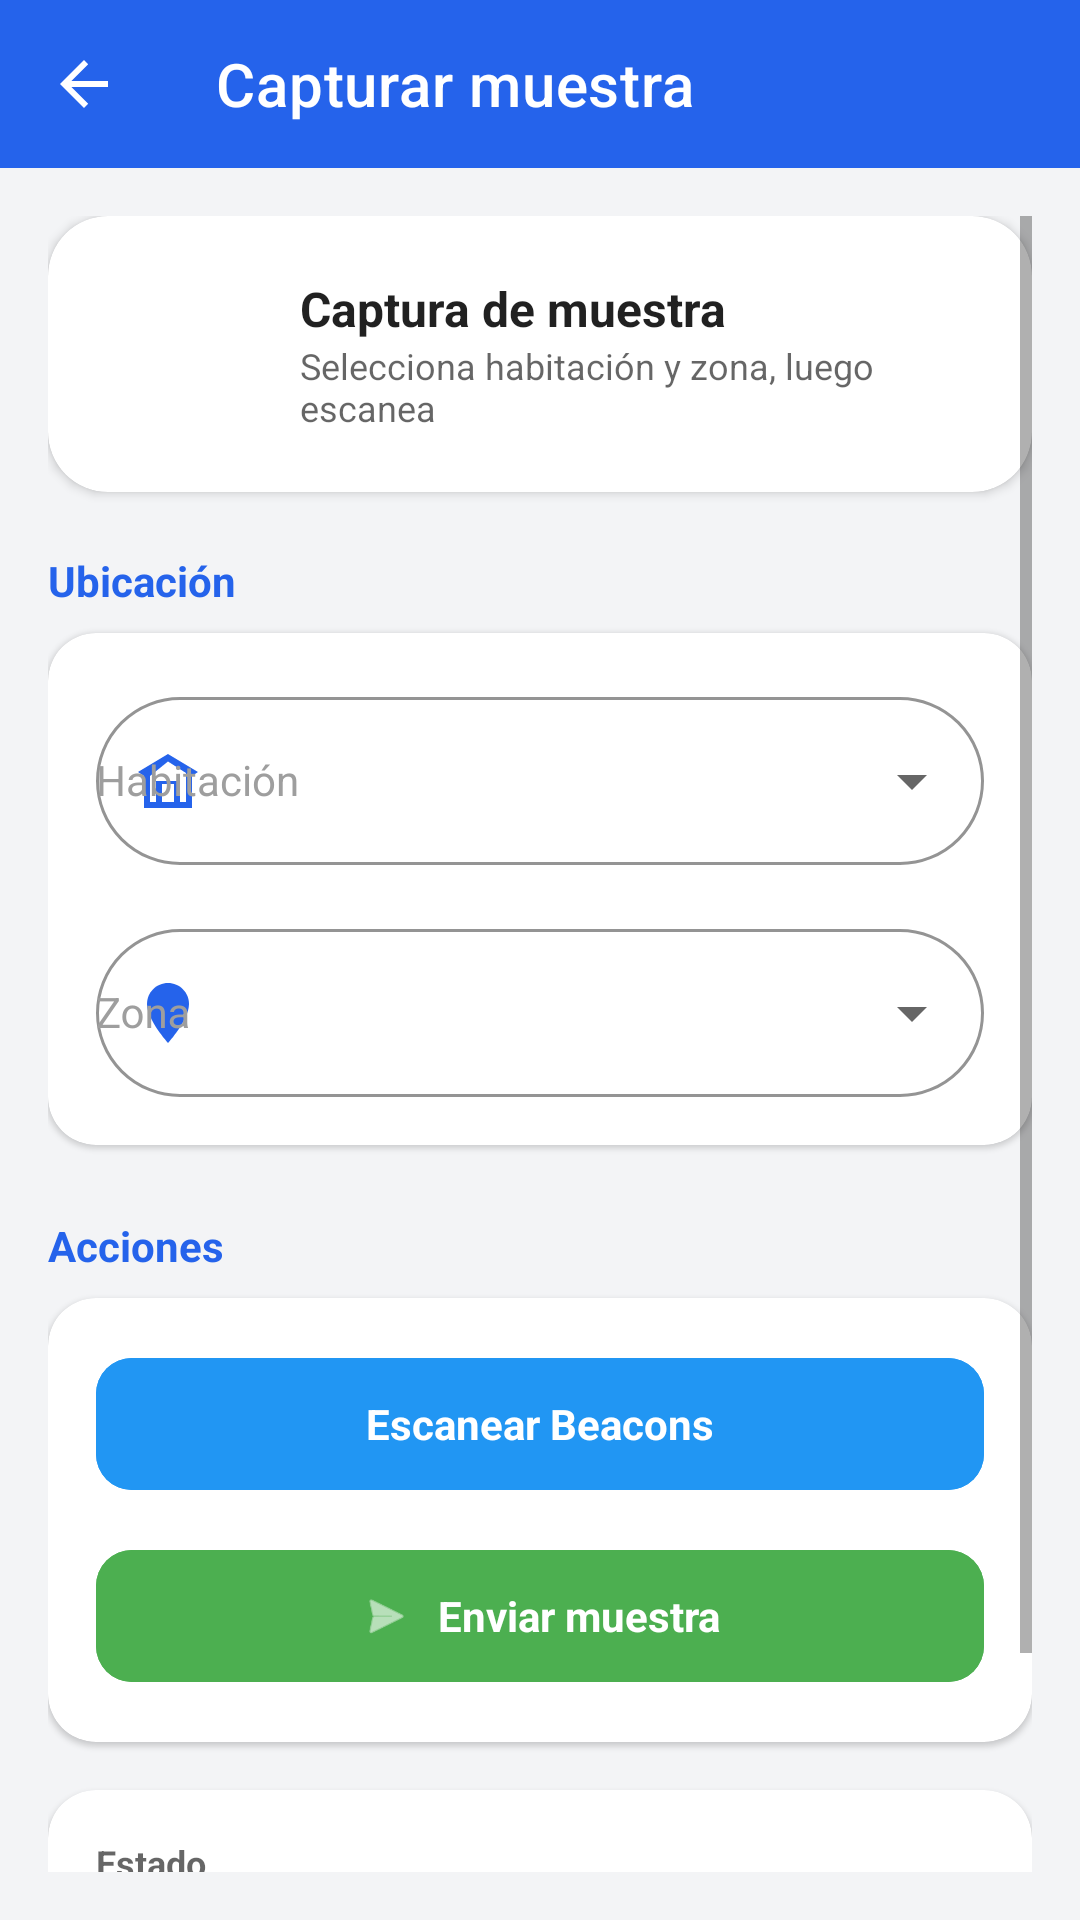

Android layout source for this screen:
<!-- AndroidManifest.xml: application theme Theme.Tfgandroidindoorapp -->
<!-- res/layout/activity_training.xml -->
<?xml version="1.0" encoding="utf-8"?>
<LinearLayout xmlns:android="http://schemas.android.com/apk/res/android"
    xmlns:app="http://schemas.android.com/apk/res-auto"
    android:orientation="vertical"
    android:layout_width="match_parent"
    android:layout_height="match_parent"
    android:background="?android:attr/windowBackground">

    
    <com.google.android.material.appbar.MaterialToolbar
        android:id="@+id/toolbar"
        android:layout_width="match_parent"
        android:layout_height="?attr/actionBarSize"
        android:background="?attr/colorPrimary"
        android:theme="@style/ThemeOverlay.Material3.Dark.ActionBar"
        app:title="Capturar muestra"
        app:titleTextColor="@android:color/white"
        app:navigationIcon="?attr/homeAsUpIndicator" />

    <ScrollView
        android:layout_width="match_parent"
        android:layout_height="match_parent"
        android:padding="16dp"
        android:fillViewport="true">

        <LinearLayout
            android:layout_width="match_parent"
            android:layout_height="wrap_content"
            android:orientation="vertical">

            
            <com.google.android.material.card.MaterialCardView
                android:layout_width="match_parent"
                android:layout_height="wrap_content"
                app:cardCornerRadius="20dp"
                app:cardElevation="2dp"
                app:cardBackgroundColor="?attr/colorSurface"
                android:layout_marginBottom="20dp">

                <LinearLayout
                    android:layout_width="match_parent"
                    android:layout_height="wrap_content"
                    android:orientation="horizontal"
                    android:padding="20dp"
                    android:gravity="center_vertical">

                    <ImageView
                        android:layout_width="48dp"
                        android:layout_height="48dp"
                        android:src="@drawable/ic_training"
                        android:tint="?attr/colorPrimary" />

                    <LinearLayout
                        android:layout_width="0dp"
                        android:layout_height="wrap_content"
                        android:layout_weight="1"
                        android:orientation="vertical"
                        android:layout_marginStart="16dp">

                        <TextView
                            android:layout_width="wrap_content"
                            android:layout_height="wrap_content"
                            android:text="Captura de muestra"
                            android:textSize="16sp"
                            android:textStyle="bold"
                            android:textColor="?android:attr/textColorPrimary" />

                        <TextView
                            android:layout_width="wrap_content"
                            android:layout_height="wrap_content"
                            android:text="Selecciona habitación y zona, luego escanea"
                            android:textSize="12sp"
                            android:textColor="?android:attr/textColorSecondary" />

                    </LinearLayout>

                </LinearLayout>

            </com.google.android.material.card.MaterialCardView>

            
            <TextView
                android:layout_width="wrap_content"
                android:layout_height="wrap_content"
                android:text="Ubicación"
                android:textSize="14sp"
                android:textStyle="bold"
                android:textColor="?attr/colorPrimary"
                android:layout_marginBottom="8dp" />

            <com.google.android.material.card.MaterialCardView
                android:layout_width="match_parent"
                android:layout_height="wrap_content"
                app:cardCornerRadius="16dp"
                app:cardElevation="1dp"
                android:layout_marginBottom="16dp">

                <LinearLayout
                    android:layout_width="match_parent"
                    android:layout_height="wrap_content"
                    android:orientation="vertical"
                    android:padding="16dp">

                    <com.google.android.material.textfield.TextInputLayout
                        android:layout_width="match_parent"
                        android:layout_height="wrap_content"
                        android:hint="Habitación"
                        style="@style/Widget.Modern.TextInputLayout.Outlined"
                        app:startIconDrawable="@drawable/ic_nav_home"
                        app:startIconTint="?attr/colorPrimary"
                        app:endIconMode="dropdown_menu">

                        <AutoCompleteTextView
                            android:id="@+id/spinnerRooms"
                            android:layout_width="match_parent"
                            android:layout_height="56dp"
                            android:textSize="14sp" />

                    </com.google.android.material.textfield.TextInputLayout>

                    <com.google.android.material.textfield.TextInputLayout
                        android:layout_width="match_parent"
                        android:layout_height="wrap_content"
                        android:layout_marginTop="16dp"
                        android:hint="Zona"
                        style="@style/Widget.Modern.TextInputLayout.Outlined"
                        app:startIconDrawable="@drawable/ic_location_24"
                        app:startIconTint="?attr/colorPrimary"
                        app:endIconMode="dropdown_menu">

                        <AutoCompleteTextView
                            android:id="@+id/spinnerZones"
                            android:layout_width="match_parent"
                            android:layout_height="56dp"
                            android:textSize="14sp" />

                    </com.google.android.material.textfield.TextInputLayout>

                </LinearLayout>

            </com.google.android.material.card.MaterialCardView>

            
            <TextView
                android:layout_width="wrap_content"
                android:layout_height="wrap_content"
                android:text="Acciones"
                android:textSize="14sp"
                android:textStyle="bold"
                android:textColor="?attr/colorPrimary"
                android:layout_marginBottom="8dp"
                android:layout_marginTop="8dp" />

            <com.google.android.material.card.MaterialCardView
                android:layout_width="match_parent"
                android:layout_height="wrap_content"
                app:cardCornerRadius="16dp"
                app:cardElevation="1dp"
                android:layout_marginBottom="16dp">

                <LinearLayout
                    android:layout_width="match_parent"
                    android:layout_height="wrap_content"
                    android:orientation="vertical"
                    android:padding="16dp">

                    <com.google.android.material.button.MaterialButton
                        android:id="@+id/btnScan"
                        android:text="Escanear Beacons"
                        android:layout_width="match_parent"
                        android:layout_height="52dp"
                        android:textSize="14sp"
                        android:textStyle="bold"
                        android:textColor="@android:color/white"
                        app:cornerRadius="12dp"
                        app:icon="@drawable/ic_bluetooth"
                        app:iconGravity="textStart"
                        android:backgroundTint="#2196F3" />

                    <com.google.android.material.button.MaterialButton
                        android:id="@+id/btnSend"
                        android:text="Enviar muestra"
                        android:layout_width="match_parent"
                        android:layout_height="52dp"
                        android:layout_marginTop="12dp"
                        android:textSize="14sp"
                        android:textStyle="bold"
                        android:textColor="@android:color/white"
                        app:cornerRadius="12dp"
                        app:icon="@android:drawable/ic_menu_send"
                        app:iconGravity="textStart"
                        android:backgroundTint="#4CAF50" />

                </LinearLayout>

            </com.google.android.material.card.MaterialCardView>

            
            <com.google.android.material.card.MaterialCardView
                android:layout_width="match_parent"
                android:layout_height="wrap_content"
                app:cardCornerRadius="16dp"
                app:cardElevation="1dp"
                android:layout_marginBottom="16dp">

                <LinearLayout
                    android:layout_width="match_parent"
                    android:layout_height="wrap_content"
                    android:orientation="vertical"
                    android:padding="16dp">

                    <TextView
                        android:layout_width="wrap_content"
                        android:layout_height="wrap_content"
                        android:text="Estado"
                        android:textSize="12sp"
                        android:textStyle="bold"
                        android:textColor="?android:attr/textColorSecondary"
                        android:layout_marginBottom="8dp" />

                    <TextView
                        android:id="@+id/tvStatus"
                        android:text=""
                        android:textSize="14sp"
                        android:textColor="?android:attr/textColorPrimary"
                        android:minHeight="60dp"
                        android:background="#F5F5F5"
                        android:padding="12dp"
                        android:layout_width="match_parent"
                        android:layout_height="wrap_content" />

                </LinearLayout>

            </com.google.android.material.card.MaterialCardView>

        </LinearLayout>

    </ScrollView>

</LinearLayout>
<!-- resources referenced by this layout -->
<resources>
  <!-- drawable ic_location_24 (drawable) -->
  <vector xmlns:android="http://schemas.android.com/apk/res/android"
      android:width="24dp"
      android:height="24dp"
      android:viewportWidth="24"
      android:viewportHeight="24">
      <path
          android:fillColor="?attr/colorPrimary"
          android:pathData="M12,2C8.13,2 5,5.13 5,9c0,5.25 7,13 7,13s7,-7.75 7,-13c0,-3.87 -3.13,-7 -7,-7z"/>
  </vector>
  <!-- drawable ic_nav_home (drawable) -->
  <vector xmlns:android="http://schemas.android.com/apk/res/android"
      android:width="24dp"
      android:height="24dp"
      android:viewportWidth="24"
      android:viewportHeight="24">
      <path
          android:fillColor="#000000"
          android:pathData="M12,3L2,9l2,1.33L4,21h16v-10.67L22,9L12,3zM14,19h-4v-6h4v6zM18,19h-2v-7H8v7H6v-8.67L12,5.5l6,3.83V19z"/>
  </vector>
  <style name="Widget.Modern.TextInputLayout.Outlined" parent="Widget.MaterialComponents.TextInputLayout.OutlinedBox">
          <item name="boxCornerRadiusTopStart">28dp</item>
          <item name="boxCornerRadiusTopEnd">28dp</item>
          <item name="boxCornerRadiusBottomStart">28dp</item>
          <item name="boxCornerRadiusBottomEnd">28dp</item>
          <item name="boxStrokeWidth">1dp</item>
          <item name="boxStrokeColor">?attr/colorPrimary</item>
          <item name="android:textColorHint">#9E9E9E</item>
      </style>
  <style name="Theme.Tfgandroidindoorapp" parent="Theme.MaterialComponents.DayNight.NoActionBar">
  
          
          <item name="colorPrimary">#2563EB</item>
          <item name="colorOnPrimary">#FFFFFF</item>
  
          <item name="colorSecondary">#3B82F6</item>
          <item name="colorOnSecondary">#FFFFFF</item>
  
          
          <item name="android:colorBackground">#F3F4F6</item>
  
          
          <item name="android:fontFamily">sans-serif</item>
  
          
          <item name="textInputStyle">@style/Widget.Modern.TextInputLayout</item>
  
          
          <item name="materialButtonStyle">@style/Widget.Modern.Button</item>
  
          
          <item name="materialCardViewStyle">@style/Widget.Modern.Card</item>
  
      </style>
  <style name="Widget.Modern.TextInputLayout" parent="Widget.MaterialComponents.TextInputLayout.FilledBox">
          <item name="boxBackgroundColor">#FFFFFF</item>
          <item name="boxCornerRadiusTopStart">12dp</item>
          <item name="boxCornerRadiusTopEnd">12dp</item>
          <item name="boxCornerRadiusBottomStart">12dp</item>
          <item name="boxCornerRadiusBottomEnd">12dp</item>
          <item name="android:textColorHint">#6B7280</item>
      </style>
  <style name="Widget.Modern.Button" parent="Widget.Material3.Button">
          <item name="android:padding">8dp</item>
          <item name="cornerRadius">12dp</item>
          <item name="android:textAllCaps">false</item>
          <item name="android:textSize">13sp</item>
          <item name="android:maxLines">1</item>
          <item name="android:ellipsize">end</item>
          <item name="android:singleLine">true</item>
      </style>
  <style name="Widget.Modern.Card" parent="Widget.MaterialComponents.CardView">
          <item name="cardCornerRadius">16dp</item>
          <item name="cardElevation">3dp</item>
          <item name="android:background">#FFFFFF</item>
      </style>
</resources>
